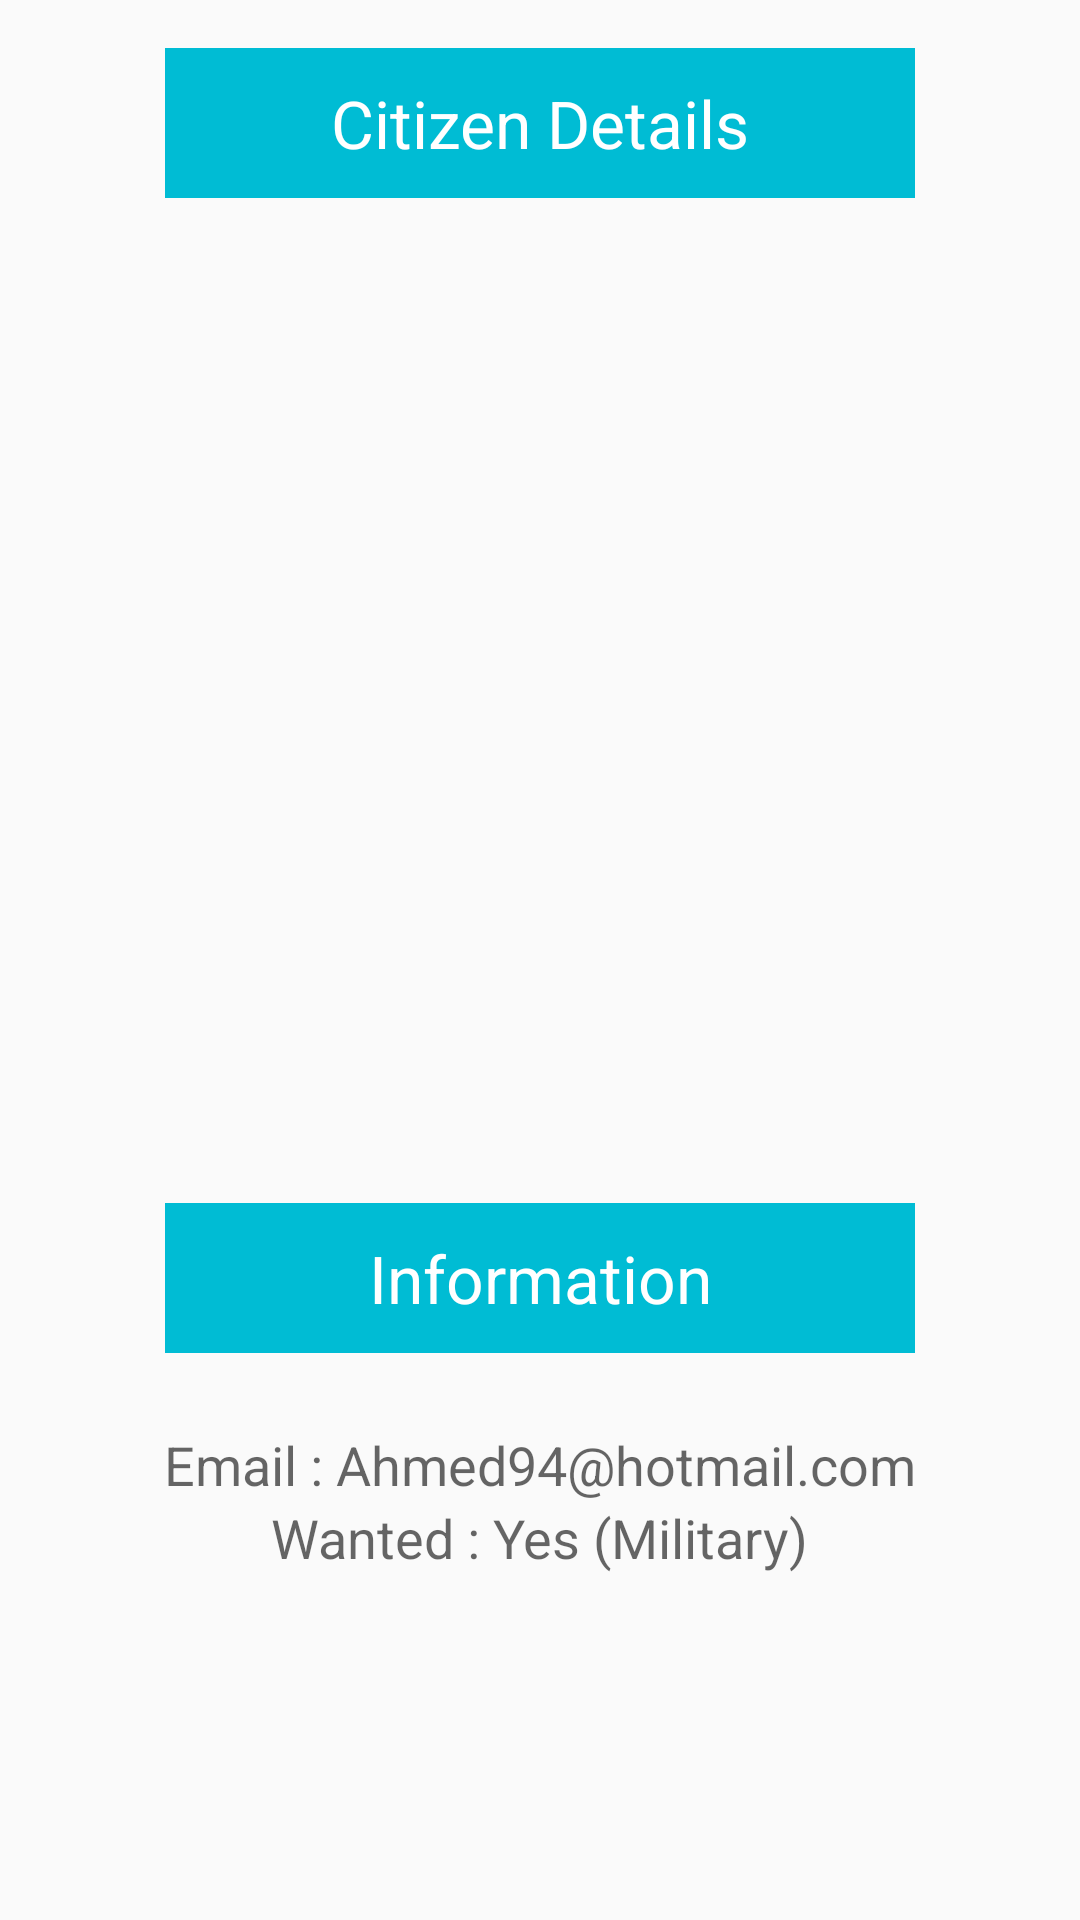

The Android layout XML behind this screen, and the referenced resources:
<!-- AndroidManifest.xml: application theme AppTheme -->
<!-- res/layout/activity_show_user_id.xml -->
<?xml version="1.0" encoding="utf-8"?>
<ScrollView xmlns:android="http://schemas.android.com/apk/res/android"
    xmlns:tools="http://schemas.android.com/tools"
    android:layout_width="match_parent"
    android:layout_height="match_parent"
    android:paddingBottom="@dimen/activity_vertical_margin"
    android:paddingLeft="@dimen/activity_horizontal_margin"
    android:paddingRight="@dimen/activity_horizontal_margin"
    android:paddingTop="@dimen/activity_vertical_margin"
    android:orientation="vertical"
    tools:context="example.smartgov.ShowUserIDActivity">

    <LinearLayout
        android:orientation="vertical"
        android:layout_width="match_parent"
        android:layout_height="match_parent">

        <TextView
            android:layout_width="250dp"
            android:layout_height="50dp"
            android:textAppearance="?android:attr/textAppearanceLarge"
            android:text="Citizen Details"
            android:id="@+id/textView2"
            android:layout_gravity="center_horizontal"
            android:textAlignment="center"
            android:background="@color/colorPrimary"
            android:textColor="#FFFFFF"
            android:gravity="fill_vertical" />

        <ImageView
            android:layout_width="match_parent"
            android:layout_height="150dp"
            android:id="@+id/back"
            android:layout_marginTop="10dp" />

        <ImageView
            android:layout_width="match_parent"
            android:layout_height="150dp"
            android:id="@+id/front"
            android:layout_marginTop="10dp" />

        <TextView
            android:layout_width="250dp"
            android:layout_height="50dp"
            android:textAppearance="?android:attr/textAppearanceLarge"
            android:text="Information"
            android:id="@+id/textView3"
            android:layout_gravity="center_horizontal"
            android:background="@color/colorPrimary"
            android:textColor="#FFFFFF"
            android:textAlignment="center"
            android:gravity="center_vertical"
            android:layout_marginTop="15dp" />

        <LinearLayout
            android:orientation="vertical"
            android:layout_width="match_parent"
            android:layout_height="100dp"
            android:layout_marginTop="15dp">

            <TextView
                android:layout_width="wrap_content"
                android:layout_height="wrap_content"
                android:textAppearance="?android:attr/textAppearanceMedium"
                android:text="Email : Ahmed94@hotmail.com"
                android:id="@+id/mail"
                android:layout_gravity="center_horizontal"
                android:layout_marginTop="10dp" />

            <TextView
                android:layout_width="wrap_content"
                android:layout_height="wrap_content"
                android:textAppearance="?android:attr/textAppearanceMedium"
                android:text="Wanted : Yes (Military)"
                android:id="@+id/wanted"
                android:layout_gravity="center_horizontal" />
        </LinearLayout>
    </LinearLayout>

</ScrollView>
<!-- resources referenced by this layout -->
<resources>
  <color name="colorPrimary">#00bcd4</color>
  <dimen name="activity_horizontal_margin">16dp</dimen>
  <dimen name="activity_vertical_margin">16dp</dimen>
  <style name="AppTheme" parent="Theme.AppCompat.Light.DarkActionBar">
          
          <item name="colorPrimary">@color/colorPrimary</item>
          <item name="colorPrimaryDark">@color/colorPrimaryDark</item>
          <item name="colorAccent">@color/colorAccent</item>
      </style>
  <color name="colorPrimaryDark">#00838F</color>
  <color name="colorAccent">#17aed7</color>
</resources>
